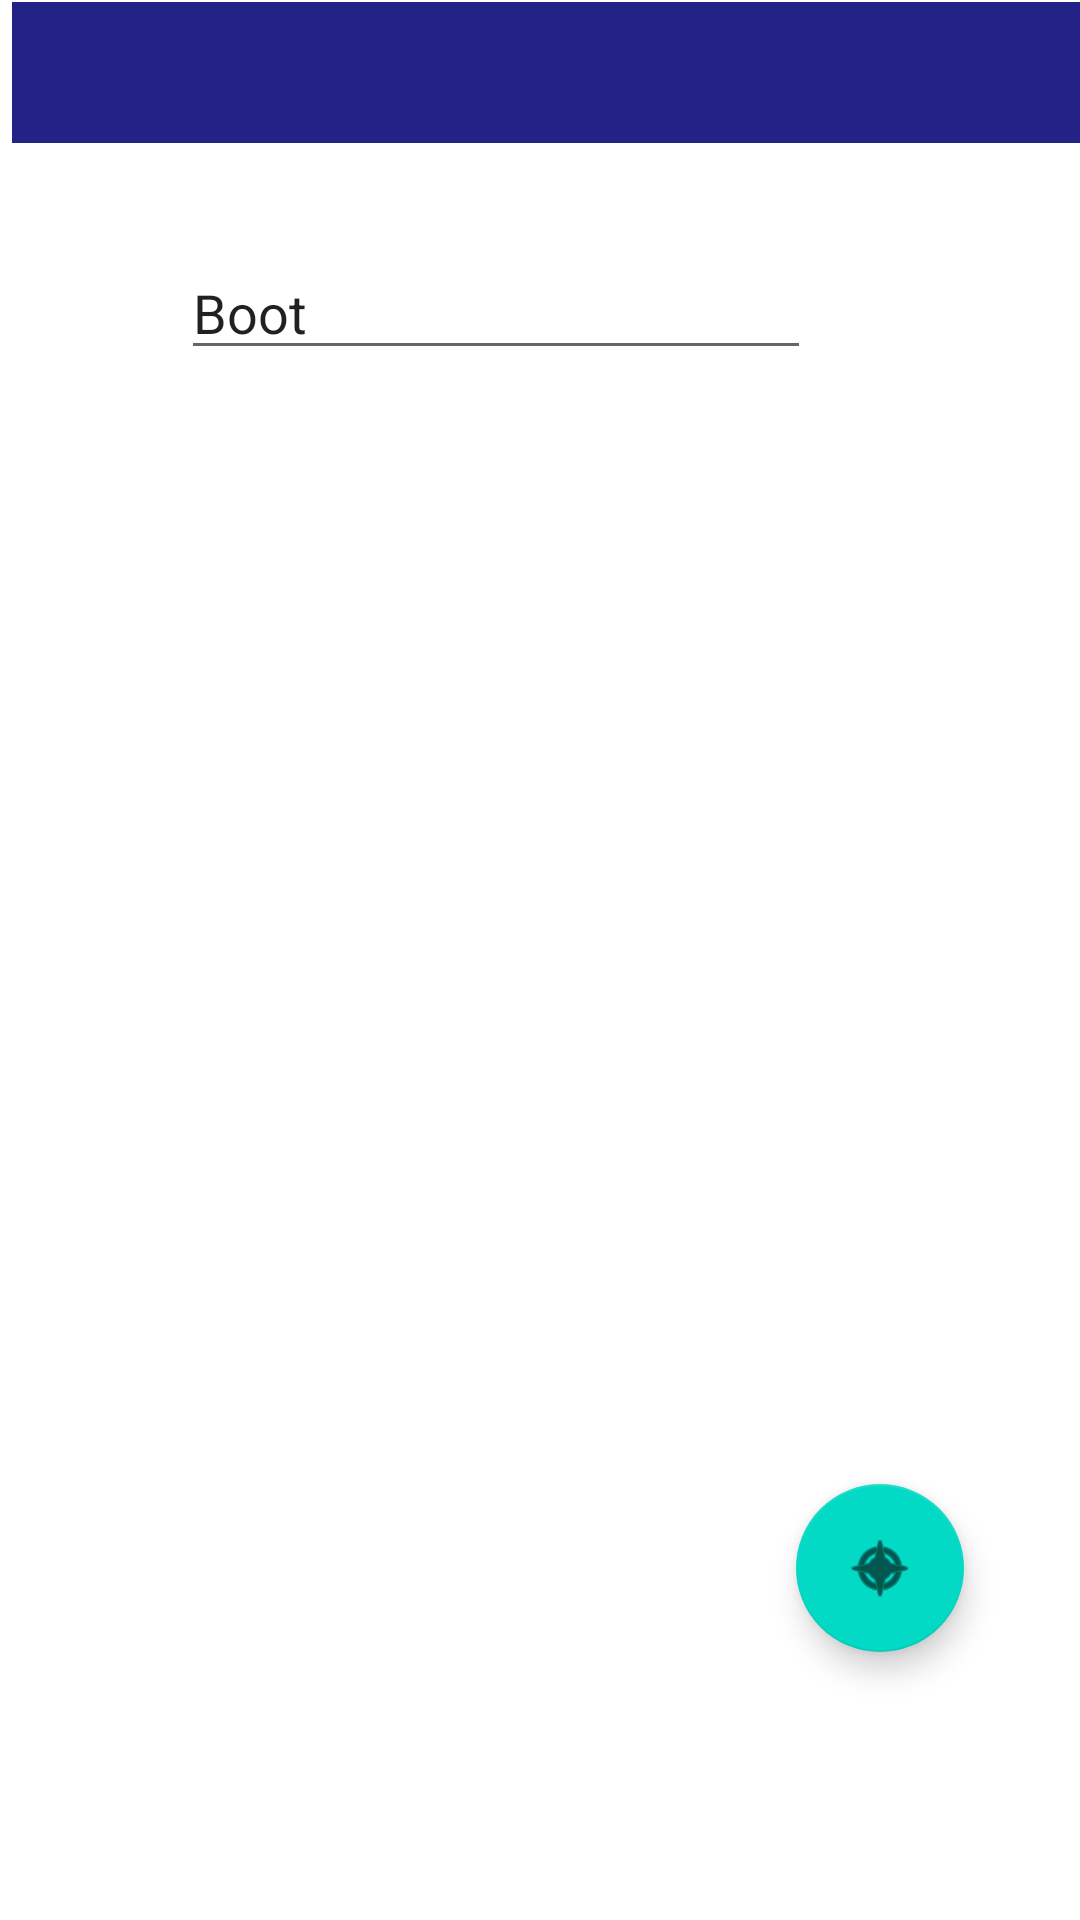

Reconstruct the res/layout file that produces this screen, plus the resources it refers to.
<!-- AndroidManifest.xml: application theme Theme.SecurityChat -->
<!-- res/layout/activity_chat_screen.xml -->
<?xml version="1.0" encoding="utf-8"?>
<androidx.constraintlayout.widget.ConstraintLayout xmlns:android="http://schemas.android.com/apk/res/android"
    xmlns:app="http://schemas.android.com/apk/res-auto"
    xmlns:tools="http://schemas.android.com/tools"
    android:id="@+id/main"
    android:layout_width="match_parent"
    android:layout_height="match_parent"
    tools:context=".chatScreen">

    <EditText
        android:id="@+id/editTextText2"
        android:layout_width="wrap_content"
        android:layout_height="wrap_content"
        android:ems="10"
        android:inputType="text"
        android:text="Boot"
        app:layout_constraintBottom_toBottomOf="parent"
        app:layout_constraintEnd_toEndOf="parent"
        app:layout_constraintHorizontal_bias="0.402"
        app:layout_constraintStart_toStartOf="parent"
        app:layout_constraintTop_toTopOf="parent"
        app:layout_constraintVertical_bias="0.137"
        tools:ignore="TouchTargetSizeCheck" />

    <androidx.constraintlayout.utils.widget.ImageFilterView
        android:id="@+id/imageFilterView"
        android:layout_width="77dp"
        android:layout_height="73dp"
        app:layout_constraintBottom_toBottomOf="parent"
        app:layout_constraintEnd_toEndOf="parent"
        app:layout_constraintHorizontal_bias="0.011"
        app:layout_constraintStart_toStartOf="parent"
        app:layout_constraintTop_toTopOf="parent"
        app:layout_constraintVertical_bias="0.121"
        tools:srcCompat="@tools:sample/avatars" />

    <com.google.android.material.floatingactionbutton.FloatingActionButton
        android:id="@+id/floatingActionButton"
        android:layout_width="wrap_content"
        android:layout_height="wrap_content"
        android:clickable="true"
        app:layout_constraintBottom_toBottomOf="parent"
        app:layout_constraintEnd_toEndOf="parent"
        app:layout_constraintHorizontal_bias="0.873"
        app:layout_constraintStart_toStartOf="parent"
        app:layout_constraintTop_toTopOf="parent"
        app:layout_constraintVertical_bias="0.847"
        app:srcCompat="@android:drawable/ic_menu_compass"
        tools:ignore="SpeakableTextPresentCheck" />

    <androidx.appcompat.widget.Toolbar
        android:id="@+id/toolbar2"
        android:layout_width="398dp"
        android:layout_height="47dp"
        android:layout_marginStart="4dp"
        android:background="#232387"
        android:minHeight="?attr/actionBarSize"
        android:text="Chat"
        android:theme="?attr/actionBarTheme"
        app:layout_constraintBottom_toBottomOf="parent"
        app:layout_constraintStart_toStartOf="parent"
        app:layout_constraintTop_toTopOf="parent"
        app:layout_constraintVertical_bias="0.001" />

    <com.google.android.material.textfield.TextInputLayout
        android:layout_width="409dp"
        android:layout_height="wrap_content"
        tools:layout_editor_absoluteX="1dp"
        tools:layout_editor_absoluteY="277dp">

    </com.google.android.material.textfield.TextInputLayout>

</androidx.constraintlayout.widget.ConstraintLayout>
<!-- resources referenced by this layout -->
<resources>
  <style name="Theme.SecurityChat" parent="Theme.MaterialComponents.DayNight.DarkActionBar">
          
          <item name="colorPrimary">@color/purple_500</item>
          <item name="colorPrimaryVariant">@color/purple_700</item>
          <item name="colorOnPrimary">@color/white</item>
          
          <item name="colorSecondary">@color/teal_200</item>
          <item name="colorSecondaryVariant">@color/teal_700</item>
          <item name="colorOnSecondary">@color/black</item>
          
          <item name="android:statusBarColor">?attr/colorPrimaryVariant</item>
          
      </style>
  <!-- not gathered from this repository: default colours our renderer supplied (Android Studio template values) -->
  <color name="purple_500">#FF6200EE</color>
  <color name="purple_700">#FF3700B3</color>
  <color name="teal_200">#FF03DAC5</color>
  <color name="teal_700">#FF018786</color>
  <color name="black">#FF000000</color>
  <color name="white">#FFFFFFFF</color>
</resources>
